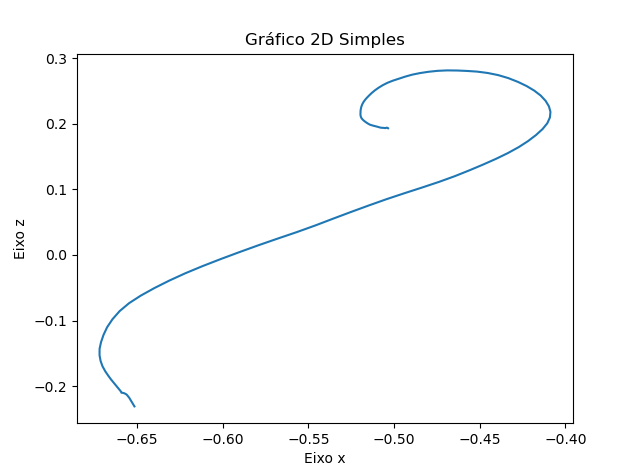

Values plotted in this chart, from the file beside it:
X, Y, Z
-0.6515, 0.218, -0.2311
-0.6527, 0.218, -0.2258
-0.6538, 0.218, -0.2209
-0.6546, 0.218, -0.2177
-0.6551, 0.218, -0.216
-0.6554, 0.218, -0.2149
-0.6557, 0.218, -0.2139
-0.6559, 0.218, -0.2133
-0.6563, 0.218, -0.2126
-0.6566, 0.218, -0.2121
-0.6569, 0.218, -0.2117
-0.6572, 0.218, -0.2113
-0.6575, 0.218, -0.211
-0.6577, 0.218, -0.2107
-0.658, 0.218, -0.2105
-0.6583, 0.218, -0.2104
-0.6586, 0.218, -0.2103
-0.6588, 0.218, -0.2102
-0.6589, 0.218, -0.2102
-0.659, 0.218, -0.2102
-0.659, 0.218, -0.2102
-0.6591, 0.218, -0.2102
-0.6591, 0.218, -0.21
-0.6592, 0.218, -0.2097
-0.6593, 0.218, -0.209
-0.6595, 0.218, -0.208
-0.66, 0.218, -0.2064
-0.6607, 0.218, -0.2043
-0.6615, 0.218, -0.2017
-0.6626, 0.218, -0.1984
-0.6638, 0.218, -0.1945
-0.6652, 0.218, -0.1897
-0.6668, 0.218, -0.1841
-0.6685, 0.218, -0.1775
-0.6701, 0.218, -0.17
-0.6712, 0.218, -0.1619
-0.6718, 0.218, -0.1529
-0.6718, 0.218, -0.1433
-0.671, 0.218, -0.1331
-0.6695, 0.218, -0.122
-0.6674, 0.218, -0.1102
-0.6643, 0.218, -0.09801
-0.6601, 0.218, -0.08563
-0.6546, 0.218, -0.07354
-0.6477, 0.218, -0.06189
-0.6398, 0.218, -0.05045
-0.6312, 0.218, -0.03911
-0.6219, 0.218, -0.02796
-0.6118, 0.218, -0.01703
-0.6012, 0.218, -0.006296
-0.5904, 0.218, 0.004247
-0.5794, 0.218, 0.01463
-0.5682, 0.218, 0.02481
-0.5568, 0.218, 0.03486
-0.5459, 0.218, 0.04512
-0.5354, 0.218, 0.05562
-0.5249, 0.218, 0.06583
-0.5146, 0.218, 0.07569
-0.5044, 0.218, 0.0852
-0.494, 0.218, 0.09424
... 89 more rows
